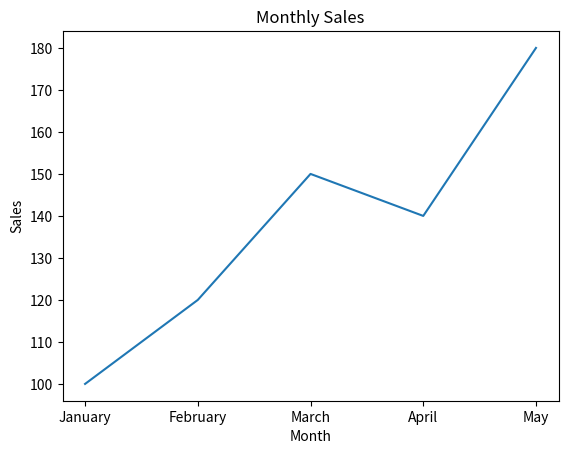

This figure's Python source:
import matplotlib.pyplot as plt

months = [
    "January",
    "February",
    "March",
    "April",
    "May"
]

sales = [
    100,
    120,
    150,
    140,
    180
]

plt.plot(months, sales)

plt.title("Monthly Sales")

plt.xlabel("Month")
plt.ylabel("Sales")

plt.show()
